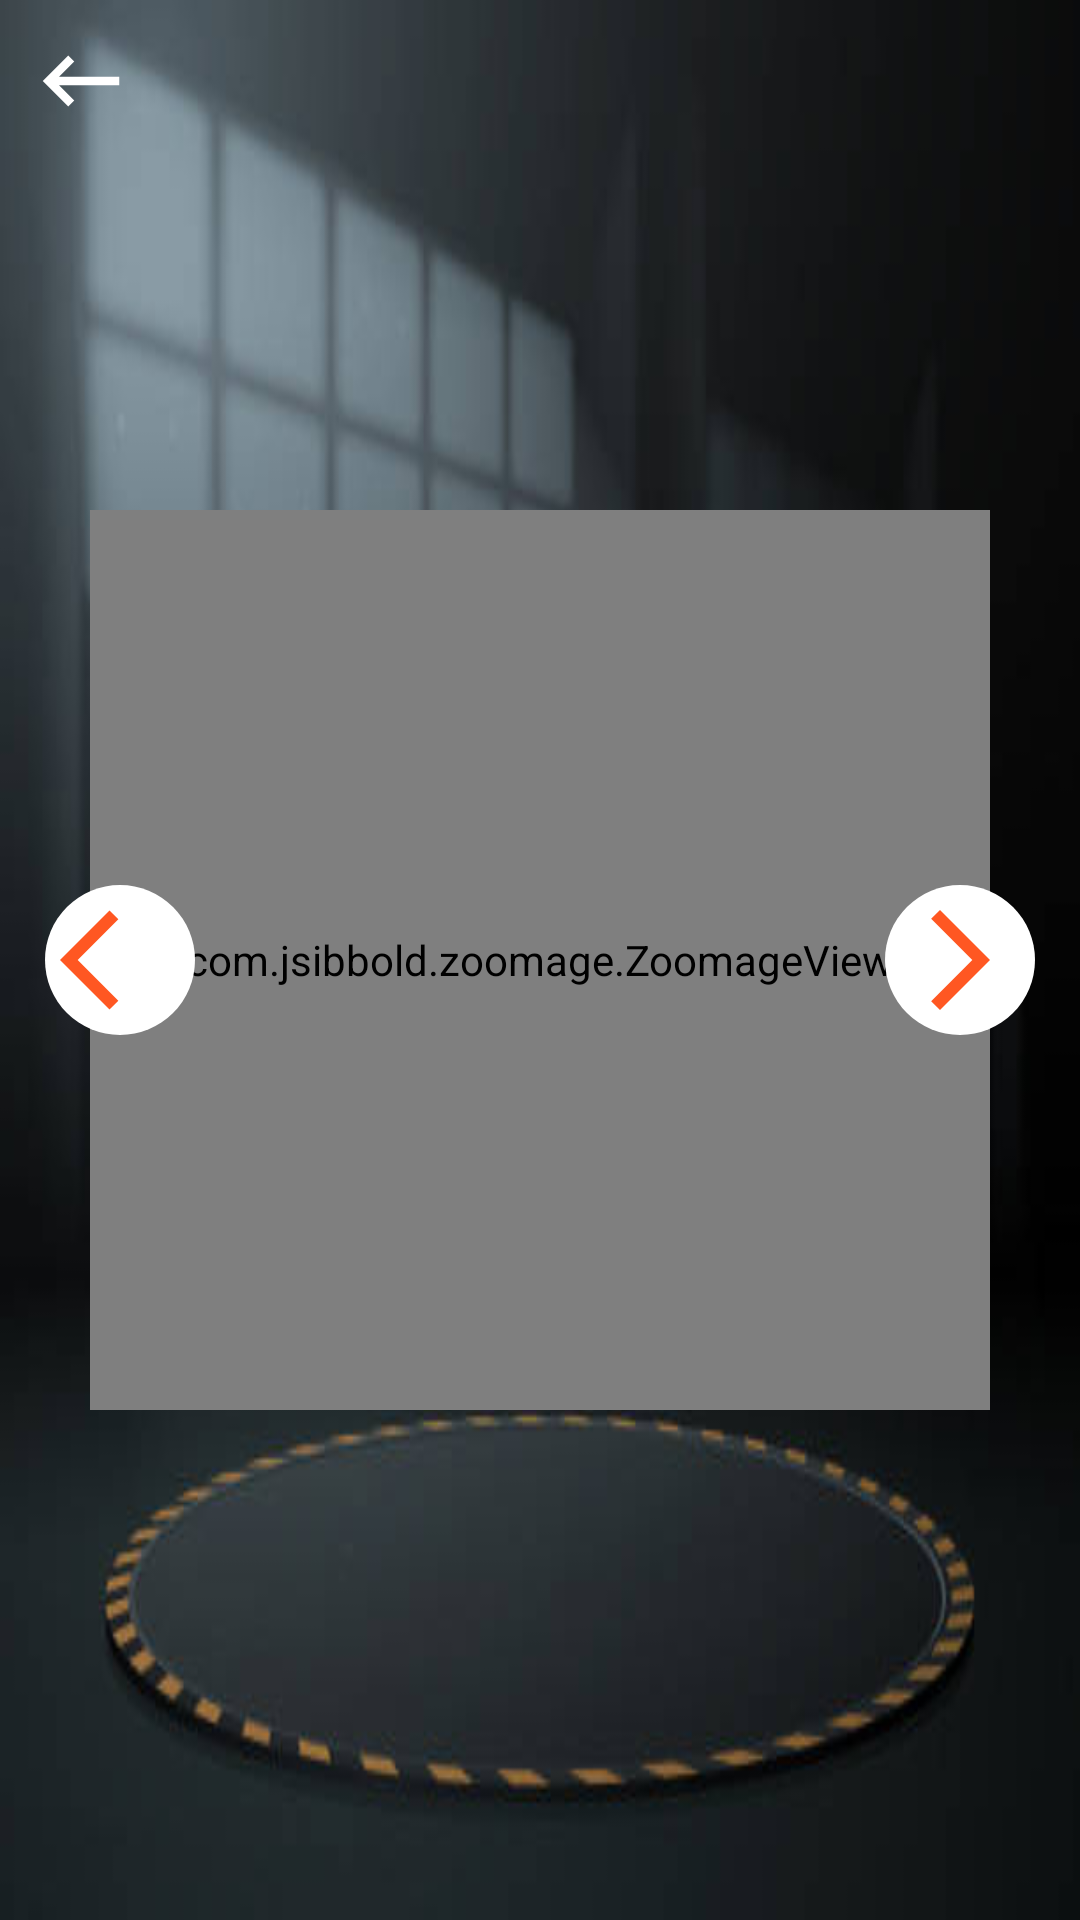

This screen was rendered from an Android layout file. Write that file and the resources it references.
<!-- AndroidManifest.xml: activity theme Theme.MaterialComponents.NoActionBar -->
<!-- res/layout/activity_plane.xml -->
<?xml version="1.0" encoding="utf-8"?>
<androidx.constraintlayout.widget.ConstraintLayout xmlns:android="http://schemas.android.com/apk/res/android"
    xmlns:app="http://schemas.android.com/apk/res-auto"
    xmlns:tools="http://schemas.android.com/tools"
    android:layout_width="match_parent"
    android:layout_height="match_parent"
    tools:context=".PlaneActivity"
    android:background="@drawable/ware2">

    <ViewFlipper
        android:id="@+id/viewFlipper"
        android:layout_width="match_parent"
        android:layout_height="match_parent"
        android:autoStart="false"
        app:layout_constraintBottom_toBottomOf="parent"
        app:layout_constraintEnd_toEndOf="parent"
        app:layout_constraintStart_toStartOf="parent"
        app:layout_constraintTop_toTopOf="parent">

        <com.jsibbold.zoomage.ZoomageView
            android:id="@+id/Img1"
            android:layout_width="300dp"
            android:layout_height="300dp"
            android:padding="5dp"
            android:background="@drawable/border"
            app:zoomage_animateOnReset="true"
            app:zoomage_autoCenter="true"
            app:zoomage_autoResetMode="UNDER"
            app:zoomage_maxScale="8"
            app:zoomage_minScale="0.6"
            android:layout_gravity="center"
            app:zoomage_restrictBounds="false"
            app:zoomage_translatable="true"
            app:zoomage_zoomable="true" />

        <com.jsibbold.zoomage.ZoomageView
            android:id="@+id/Img2"
            android:layout_width="300dp"
            android:layout_height="300dp"
            android:padding="5dp"
            android:background="@drawable/border"
            app:zoomage_animateOnReset="true"
            app:zoomage_autoCenter="true"
            app:zoomage_autoResetMode="UNDER"
            app:zoomage_maxScale="8"
            app:zoomage_minScale="0.6"
            android:layout_gravity="center"
            app:zoomage_restrictBounds="false"
            app:zoomage_translatable="true"
            app:zoomage_zoomable="true" />

    </ViewFlipper>

    <ImageView
        android:id="@+id/Prev"
        android:layout_width="wrap_content"
        android:layout_height="wrap_content"
        android:layout_marginStart="15dp"
        android:background="@drawable/circle"
        android:padding="5dp"
        android:src="@drawable/ic_prev"
        app:layout_constraintBottom_toBottomOf="parent"
        app:layout_constraintEnd_toEndOf="parent"
        app:layout_constraintHorizontal_bias="0.0"
        app:layout_constraintStart_toStartOf="parent"
        app:layout_constraintTop_toTopOf="parent" />

    <ImageView
        android:id="@+id/Next"
        android:layout_width="wrap_content"
        android:layout_height="wrap_content"
        android:layout_marginEnd="15dp"
        android:background="@drawable/circle"
        android:padding="5dp"
        android:src="@drawable/ic_next"
        app:layout_constraintBottom_toBottomOf="parent"
        app:layout_constraintEnd_toEndOf="parent"
        app:layout_constraintHorizontal_bias="1.0"
        app:layout_constraintStart_toStartOf="parent"
        app:layout_constraintTop_toTopOf="parent" />

    <ImageView
        android:id="@+id/BackL"
        android:layout_width="wrap_content"
        android:layout_height="wrap_content"
        android:src="@drawable/ic_backspace"
        app:layout_constraintEnd_toEndOf="parent"
        android:layout_margin="10dp"
        app:layout_constraintHorizontal_bias="0.0"
        app:layout_constraintStart_toStartOf="parent"
        app:layout_constraintTop_toTopOf="@+id/viewFlipper" />

</androidx.constraintlayout.widget.ConstraintLayout>
<!-- resources referenced by this layout -->
<resources>
  <!-- drawable border (drawable) -->
  <?xml version="1.0" encoding="utf-8"?>
  <shape xmlns:android="http://schemas.android.com/apk/res/android">
      <stroke android:width="4dp" android:color="@color/white"/>
      <corners android:radius="10dp"/>
  </shape>
  <!-- drawable circle (drawable) -->
  <?xml version="1.0" encoding="utf-8"?>
  <shape xmlns:android="http://schemas.android.com/apk/res/android">
  
      <solid android:color="@color/white"/>
      <corners android:radius="30dp" />
  </shape>
  <!-- drawable ic_backspace (drawable) -->
  <vector android:height="34dp" android:tint="@color/white"
      android:viewportHeight="24" android:viewportWidth="24"
      android:width="34dp" xmlns:android="http://schemas.android.com/apk/res/android">
      <path android:fillColor="@android:color/white" android:pathData="M21,11H6.83l3.58,-3.59L9,6l-6,6 6,6 1.41,-1.41L6.83,13H21z"/>
  </vector>
  <!-- drawable ic_next (drawable) -->
  <vector android:autoMirrored="true" android:height="40dp"
      android:tint="@color/purple_200" android:viewportHeight="24"
      android:viewportWidth="24" android:width="40dp" xmlns:android="http://schemas.android.com/apk/res/android">
      <path android:fillColor="@android:color/white" android:pathData="M6.23,20.23l1.77,1.77l10,-10l-10,-10l-1.77,1.77l8.23,8.23z"/>
  </vector>
  <!-- drawable ic_prev (drawable) -->
  <vector android:autoMirrored="true" android:height="40dp"
      android:tint="@color/purple_200" android:viewportHeight="24"
      android:viewportWidth="24" android:width="40dp" xmlns:android="http://schemas.android.com/apk/res/android">
      <path android:fillColor="@android:color/white" android:pathData="M11.67,3.87L9.9,2.1 0,12l9.9,9.9 1.77,-1.77L3.54,12z"/>
  </vector>
  <!-- drawable ware2: jpg bitmap (drawable, 12880 bytes) -->
  <style name="Theme.MaterialComponents.NoActionBar">
          <item name="windowNoTitle">true</item>
          <item name="windowActionBar">false</item>
          <item name="colorPrimary">@color/purple_500</item>
          <item name="colorPrimaryVariant">@color/purple_500</item>
          <item name="colorOnPrimary">@color/white</item>
          
          <item name="colorSecondary">@color/teal_200</item>
          <item name="colorSecondaryVariant">@color/teal_700</item>
          <item name="colorOnSecondary">@color/black</item>
          
          <item name="android:statusBarColor" tools:targetApi="l">?attr/colorPrimaryVariant</item>
      </style>
  <color name="white">#FFFFFFFF</color>
  <color name="purple_200">#FF5722</color>
  <color name="purple_500">#03A9F4</color>
  <color name="teal_200">#4CAF50</color>
  <color name="teal_700">#0B570F</color>
  <color name="black">#FF000000</color>
</resources>
